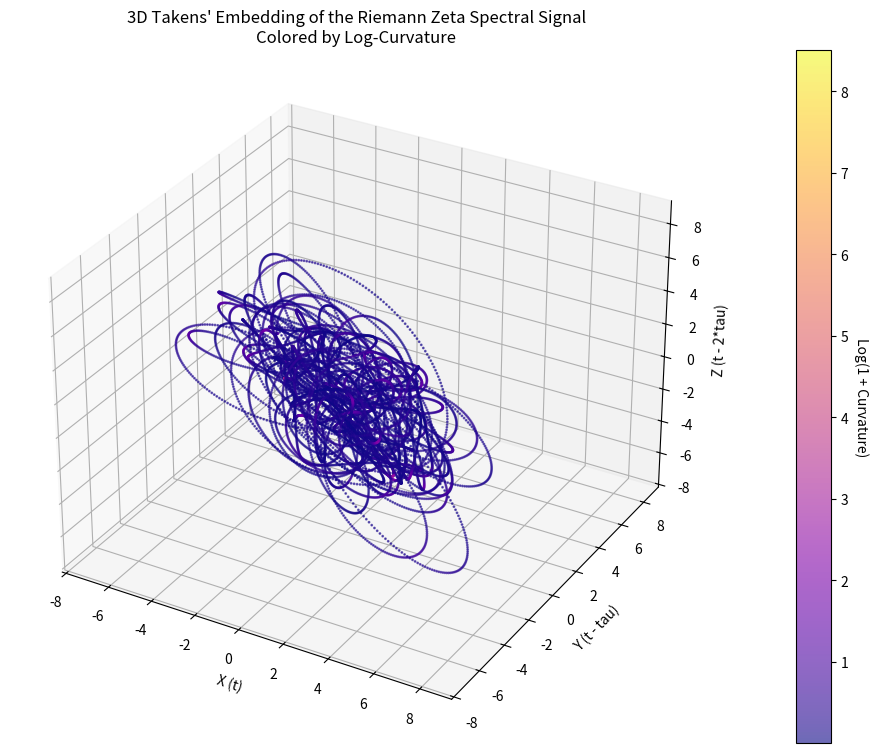

The script that saved this image:
import numpy as np
import matplotlib.pyplot as plt
from mpl_toolkits.mplot3d import Axes3D

# The imaginary parts (gamma) of the first 15 non-trivial zeros of the Riemann Zeta function
# These serve as our natural "acoustic" frequencies
ZETA_ZEROS = np.array([
    14.13472514, 21.02203964, 25.01085758, 30.42487613, 32.93506159,
    37.58617816, 40.91871901, 43.32707328, 48.00515088, 49.77383248,
    52.97032148, 56.44624770, 59.34704400, 60.83177852, 65.11254405
])

def generate_zeta_spectral_signal(t_values, zeros=ZETA_ZEROS):
    """
    Generates a 1D signal based on the fluctuations of the Riemann explicit formula.
    Uses cos(gamma * ln(t)) to construct the dual signal of prime density.
    """
    # Ensure t is safely above 1 to avoid logarithm boundary issues
    t = np.maximum(t_values, 1.01)
    signal = np.zeros_like(t)
    for gamma in zeros:
        signal += np.cos(gamma * np.log(t))
    return signal

def perform_takens_embedding(signal, delay):
    """
    Constructs a 3D phase-space reconstruction using Takens' Delay Embedding.
    """
    n = len(signal)
    if n <= 2 * delay:
        raise ValueError(f"Signal length ({n}) must be greater than 2 * delay ({2*delay}).")
    
    # Extract coordinates shifted by delay tau
    x = signal[:-2*delay]
    y = signal[delay:-delay]
    z = signal[2*delay:]
    return np.column_stack((x, y, z))

def calculate_kinematic_geometry(trajectory, dt=1.0):
    """
    Calculates physical and geometric properties (velocity, acceleration, jerk,
    instantaneous curvature, and Wobble Factor) along the 3D trajectory.
    """
    # Finite difference numerical derivatives
    v = np.diff(trajectory, axis=0) / dt
    a = np.diff(v, axis=0) / dt
    j = np.diff(a, axis=0) / dt
    
    # Align shapes to the length of the highest-order derivative (jerk)
    traj_aligned = trajectory[3:]
    v_aligned = v[2:]
    a_aligned = a[1:]
    
    # Radius from origin
    r = np.linalg.norm(traj_aligned, axis=1)
    v_mag = np.linalg.norm(v_aligned, axis=1)
    j_mag = np.linalg.norm(j, axis=1)
    
    # Curvature (kappa) = ||v x a|| / v^3
    cross_prod = np.cross(v_aligned, a_aligned)
    cross_mag = np.linalg.norm(cross_prod, axis=1)
    curvature = cross_mag / (v_mag**3 + 1e-12)
    
    # Wobble Factor (W) = (kappa * j) / r^2
    wobble = (curvature * j_mag) / (r**2 + 1e-12)
    
    return traj_aligned, curvature, wobble

def main():
    # 1. Define parameter range (simulated time variable 't')
    # We sample t logarithmically to scale with the ln(t) frequency component
    t_start = 2.0
    t_end = 5000.0
    num_samples = 15000
    t_values = np.geomspace(t_start, t_end, num_samples)
    dt = np.mean(np.diff(t_values)) # Average step size for derivative approximation
    
    # 2. Generate 1D signal from Zeta zeros
    print("Generating spectral signal from Riemann Zeta zeros...")
    signal = generate_zeta_spectral_signal(t_values)
    
    # 3. Embed the signal in 3D using Takens' Delay Embedding
    # Delay index can be tuned to change the spacing of the attractor
    delay_samples = 150 
    print(f"Embedding signal into 3D phase space (Delay = {delay_samples} samples)...")
    trajectory = perform_takens_embedding(signal, delay_samples)
    
    # 4. Calculate geometry and Wobble metrics
    print("Calculating trajectory kinematics and curvature metrics...")
    traj_aligned, curvature, wobble = calculate_kinematic_geometry(trajectory, dt=dt)
    
    # 5. Render 3D Visualization
    print("Plotting the embedded topological structure...")
    fig = plt.figure(figsize=(12, 9))
    ax = fig.add_subplot(111, projection='3d')
    
    # We use Curvature to color the trajectory to highlight sharp turns/intersection nodes
    # Using log scale for color to manage high peak values of curvature
    color_metric = np.log1p(curvature)
    
    sc = ax.scatter(
        traj_aligned[:, 0], 
        traj_aligned[:, 1], 
        traj_aligned[:, 2], 
        c=color_metric, 
        cmap='plasma', 
        s=1, 
        alpha=0.6
    )
    
    ax.set_title("3D Takens' Embedding of the Riemann Zeta Spectral Signal\nColored by Log-Curvature", fontsize=12)
    ax.set_xlabel("X (t)")
    ax.set_ylabel("Y (t - tau)")
    ax.set_zlabel("Z (t - 2*tau)")
    
    cbar = fig.colorbar(sc, ax=ax, pad=0.1)
    cbar.set_label("Log(1 + Curvature)", rotation=270, labelpad=15)
    
    plt.show()

if __name__ == "__main__":
    main()
